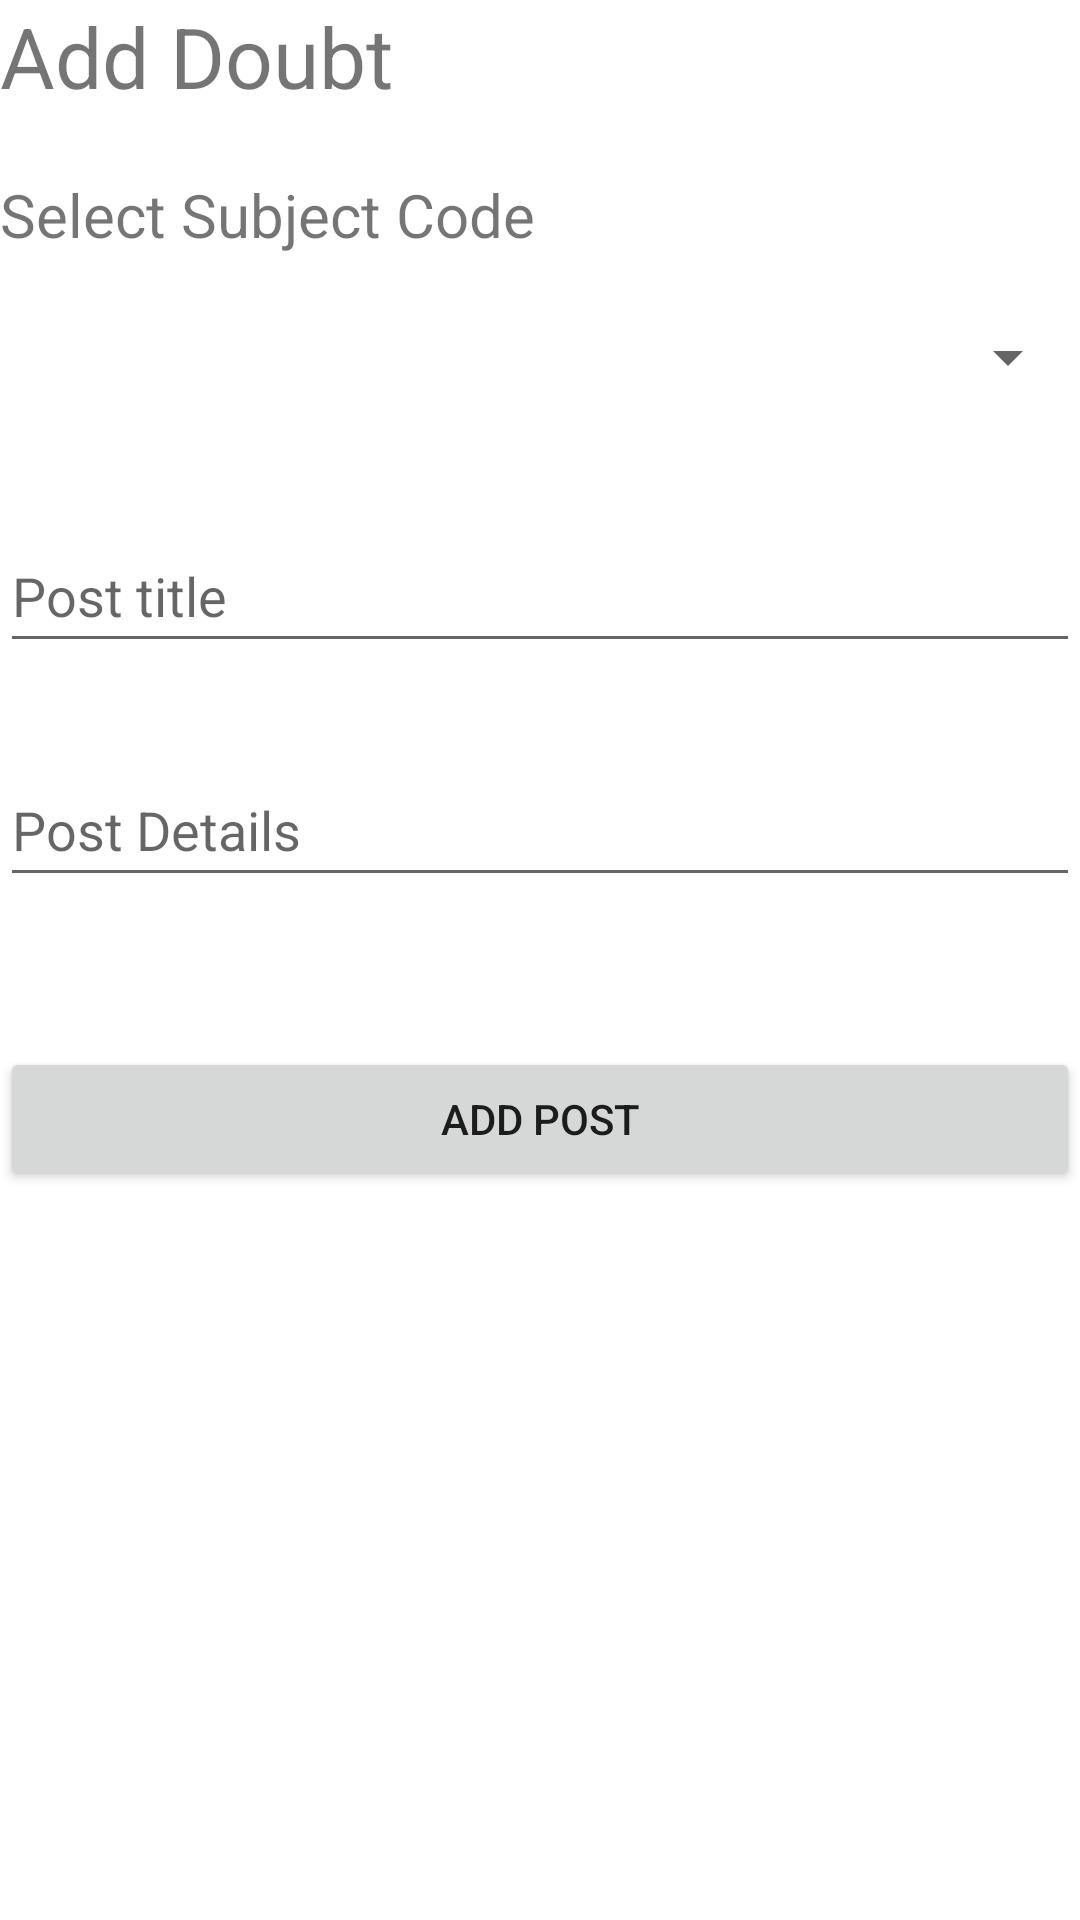

Android layout source for this screen:
<!-- AndroidManifest.xml: application theme Theme.EBridge -->
<!-- res/layout/activity_add_doubt.xml -->
<?xml version="1.0" encoding="utf-8"?>
<androidx.drawerlayout.widget.DrawerLayout xmlns:android="http://schemas.android.com/apk/res/android"
    xmlns:app="http://schemas.android.com/apk/res-auto"
    xmlns:tools="http://schemas.android.com/tools"
    android:id="@+id/id_main_layout"
    android:layout_width="match_parent"
    android:layout_height="match_parent"
    android:layout_margin="10dp"
    tools:context=".AddDoubtsActivity">

    <LinearLayout
        android:layout_width="match_parent"
        android:layout_height="match_parent"
        android:orientation="vertical">



        <TextView
            android:id="@+id/titlePage"
            android:layout_width="match_parent"
            android:layout_height="wrap_content"
            android:ems="10"
            android:inputType="textPersonName"
            android:minHeight="48dp"
            android:text="Add Doubt"
            android:textSize="28dp" />

        <TextView
            android:id="@+id/selectSubjectText"
            android:layout_width="match_parent"
            android:layout_height="wrap_content"

            android:layout_below="@+id/titlePage"
            android:layout_marginTop="10dp"
            android:layout_marginBottom="10dp"
            android:text="Select Subject Code"
            android:textSize="20sp" />

        <Spinner
            android:id="@+id/subjectSpinner"
            android:layout_width="match_parent"
            android:layout_height="48dp"
            android:layout_below="@+id/selectSubjectText"
            tools:ignore="SpeakableTextPresentCheck" />

        <EditText
            android:id="@+id/doubtTitle"
            android:layout_width="match_parent"
            android:layout_height="wrap_content"
            android:layout_marginTop="30dp"
            android:ems="10"
            android:hint="Post title"
            android:minHeight="48dp" />


        <EditText
            android:id="@+id/doubtDetails"
            android:layout_width="match_parent"
            android:layout_height="wrap_content"
            android:layout_marginTop="30dp"
            android:layout_below="@+id/postTitle"
            android:ems="10"
            android:hint="Post Details"
            android:minHeight="48dp" />


        <Button
            android:id="@+id/addDoubtButton"
            android:layout_width="match_parent"
            android:layout_height="wrap_content"
            android:layout_below="@+id/postDetails"
            android:layout_marginTop="50dp"
            android:text="Add Post" />
    </LinearLayout>

    <com.google.android.material.navigation.NavigationView
        android:layout_width="wrap_content"
        android:id="@+id/nav_view"
        android:layout_height="match_parent"
        android:layout_gravity="start"
        app:menu="@menu/navigation_menu_faculty" />

</androidx.drawerlayout.widget.DrawerLayout>
<!-- resources referenced by this layout -->
<resources>
  <style name="Theme.EBridge" parent="Theme.MaterialComponents.DayNight.DarkActionBar">
          
          <item name="colorPrimary">@color/purple_500</item>
          <item name="colorPrimaryVariant">@color/purple_700</item>
          <item name="colorOnPrimary">@color/white</item>
          
          <item name="colorSecondary">@color/teal_200</item>
          <item name="colorSecondaryVariant">@color/teal_700</item>
          <item name="colorOnSecondary">@color/black</item>
          
          <item name="android:statusBarColor" tools:targetApi="l">?attr/colorPrimaryVariant</item>
          
      </style>
  <!-- not gathered from this repository: default colours our renderer supplied (Android Studio template values) -->
  <color name="purple_500">#FF6200EE</color>
  <color name="purple_700">#FF3700B3</color>
  <color name="teal_200">#FF03DAC5</color>
  <color name="teal_700">#FF018786</color>
  <color name="black">#FF000000</color>
  <color name="white">#FFFFFFFF</color>
</resources>
